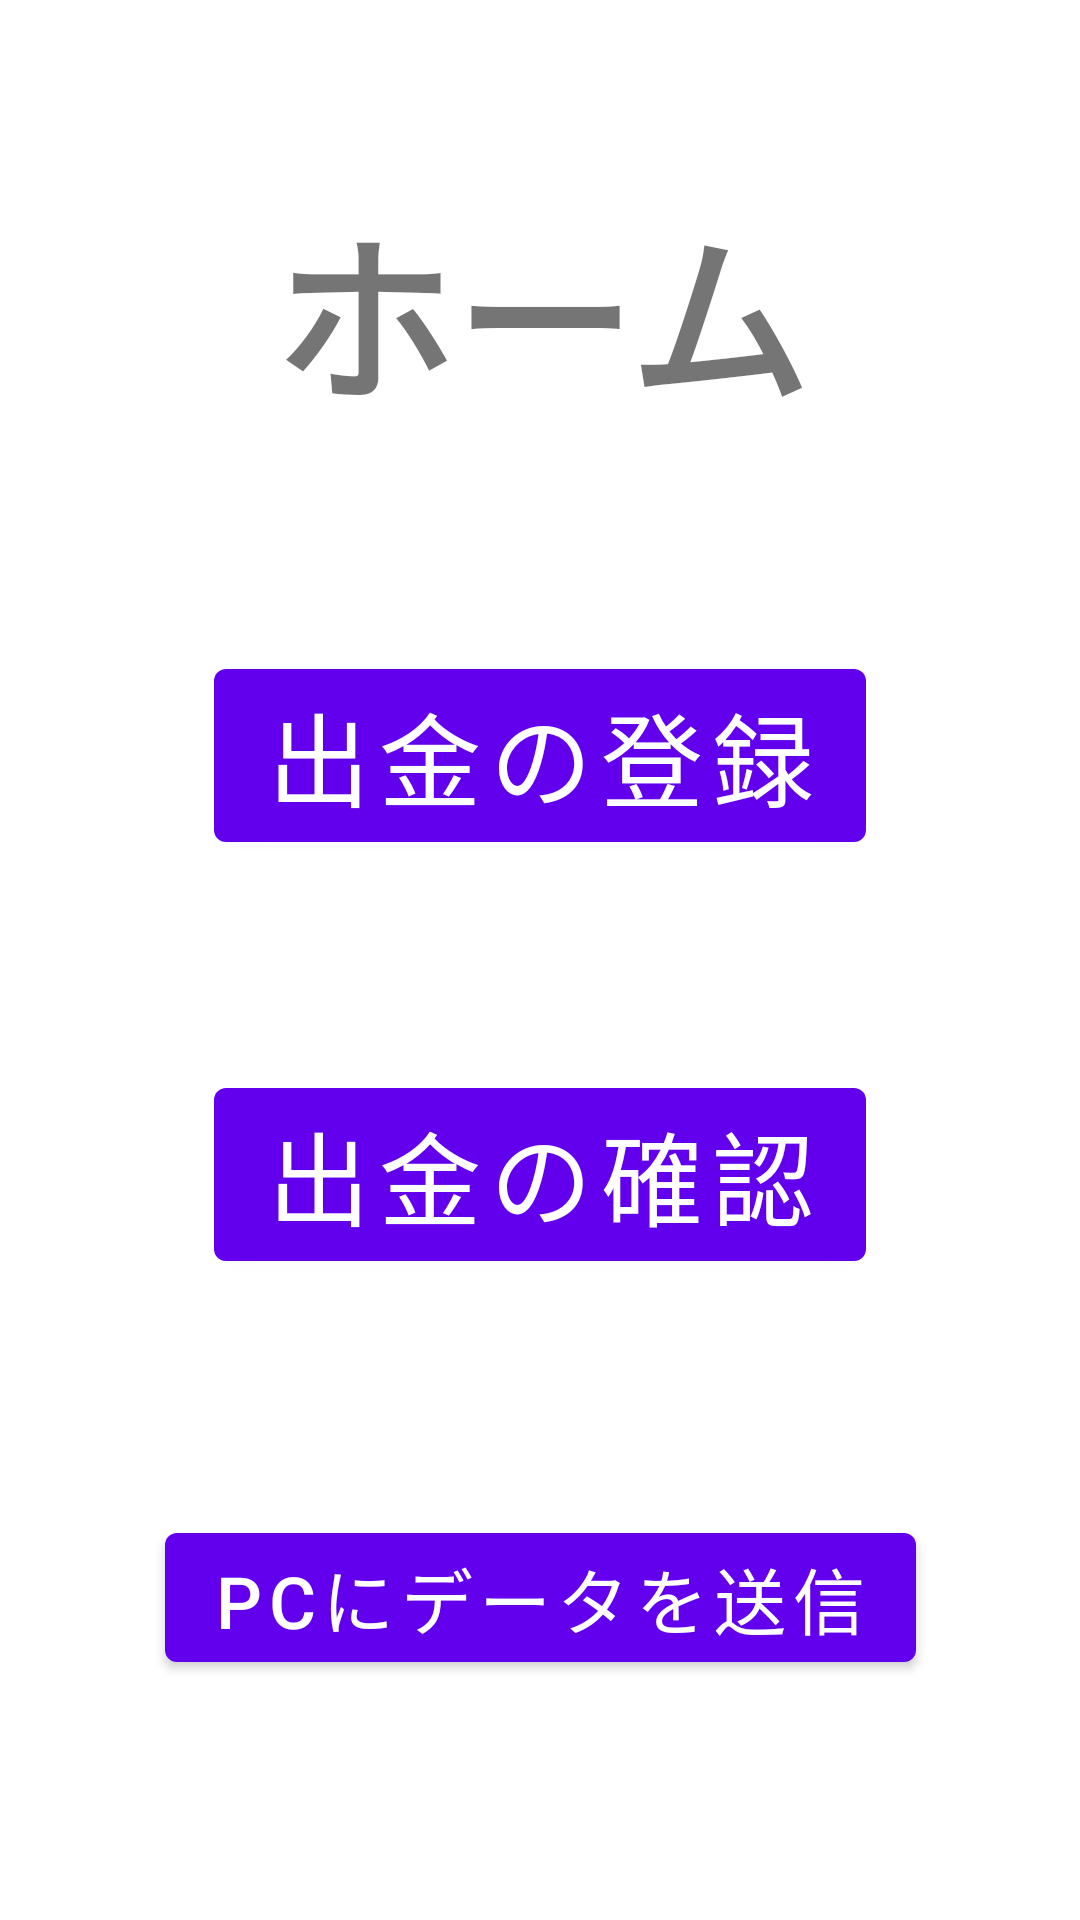

Here is an Android app screen rendered from its layout file. Give the layout XML and the strings, colors and styles it references.
<!-- AndroidManifest.xml: application theme Theme.CommonAccountSystem -->
<!-- res/layout/main.xml -->
<?xml version="1.0" encoding="utf-8"?>
<androidx.constraintlayout.widget.ConstraintLayout xmlns:android="http://schemas.android.com/apk/res/android"
    xmlns:app="http://schemas.android.com/apk/res-auto"
    xmlns:tools="http://schemas.android.com/tools"
    android:layout_width="match_parent"
    android:layout_height="match_parent"
    tools:context=".activity.MainActivity">

    <TextView
        android:id="@+id/home_title"
        android:layout_width="wrap_content"
        android:layout_height="wrap_content"
        android:text="@string/home_title"
        android:textSize="60sp"
        android:textStyle="bold"
        android:layout_marginTop="60dp"
        app:layout_constraintStart_toStartOf="parent"
        app:layout_constraintEnd_toEndOf="parent"
        app:layout_constraintHorizontal_bias="0.5"
        app:layout_constraintTop_toTopOf="parent" />

    <Button
        android:id="@+id/register_withdrawal_button"
        android:layout_width="wrap_content"
        android:layout_height="wrap_content"
        android:layout_marginTop="70dp"
        android:onClick="onClickRegisterWithdrawalButton"
        android:text="@string/register_withdrawal_button"
        android:textSize="34sp"
        app:layout_constraintStart_toStartOf="parent"
        app:layout_constraintEnd_toEndOf="parent"
        app:layout_constraintHorizontal_bias="0.5"
        app:layout_constraintTop_toBottomOf="@+id/home_title" />

    <Button
        android:id="@+id/confirm_withdrawal_button"
        android:layout_width="wrap_content"
        android:layout_height="wrap_content"
        android:layout_marginTop="70dp"
        android:text="@string/confirm_withdrawal_button"
        android:textSize="34sp"
        android:onClick="onClickConfirmWithdrawalButton"
        app:layout_constraintStart_toStartOf="parent"
        app:layout_constraintEnd_toEndOf="parent"
        app:layout_constraintHorizontal_bias="0.5"
        app:layout_constraintTop_toBottomOf="@+id/register_withdrawal_button" />

    <Button
        android:id="@+id/send_data_button"
        android:layout_width="wrap_content"
        android:layout_height="wrap_content"
        android:layout_marginBottom="80dp"
        android:text="@string/send_data_button"
        android:textSize="24sp"
        android:onClick="onClickSendDataButton"
        app:layout_constraintBottom_toBottomOf="parent"
        app:layout_constraintStart_toStartOf="parent"
        app:layout_constraintHorizontal_bias="0.5"
        app:layout_constraintEnd_toEndOf="parent" />

</androidx.constraintlayout.widget.ConstraintLayout>
<!-- resources referenced by this layout -->
<resources>
  <string name="confirm_withdrawal_button">出金の確認</string>
  <string name="home_title">ホーム</string>
  <string name="register_withdrawal_button">出金の登録</string>
  <string name="send_data_button">PCにデータを送信</string>
  <style name="Theme.CommonAccountSystem" parent="Theme.MaterialComponents.DayNight.DarkActionBar">
          
          <item name="colorPrimary">@color/purple_500</item>
          <item name="colorPrimaryVariant">@color/purple_700</item>
          <item name="colorOnPrimary">@color/white</item>
          
          <item name="colorSecondary">@color/teal_200</item>
          <item name="colorSecondaryVariant">@color/teal_700</item>
          <item name="colorOnSecondary">@color/black</item>
          
          <item name="android:statusBarColor">?attr/colorPrimaryVariant</item>
          
      </style>
  <!-- not gathered from this repository: default colours our renderer supplied (Android Studio template values) -->
  <color name="purple_500">#FF6200EE</color>
  <color name="purple_700">#FF3700B3</color>
  <color name="teal_200">#FF03DAC5</color>
  <color name="teal_700">#FF018786</color>
  <color name="black">#FF000000</color>
  <color name="white">#FFFFFFFF</color>
</resources>
